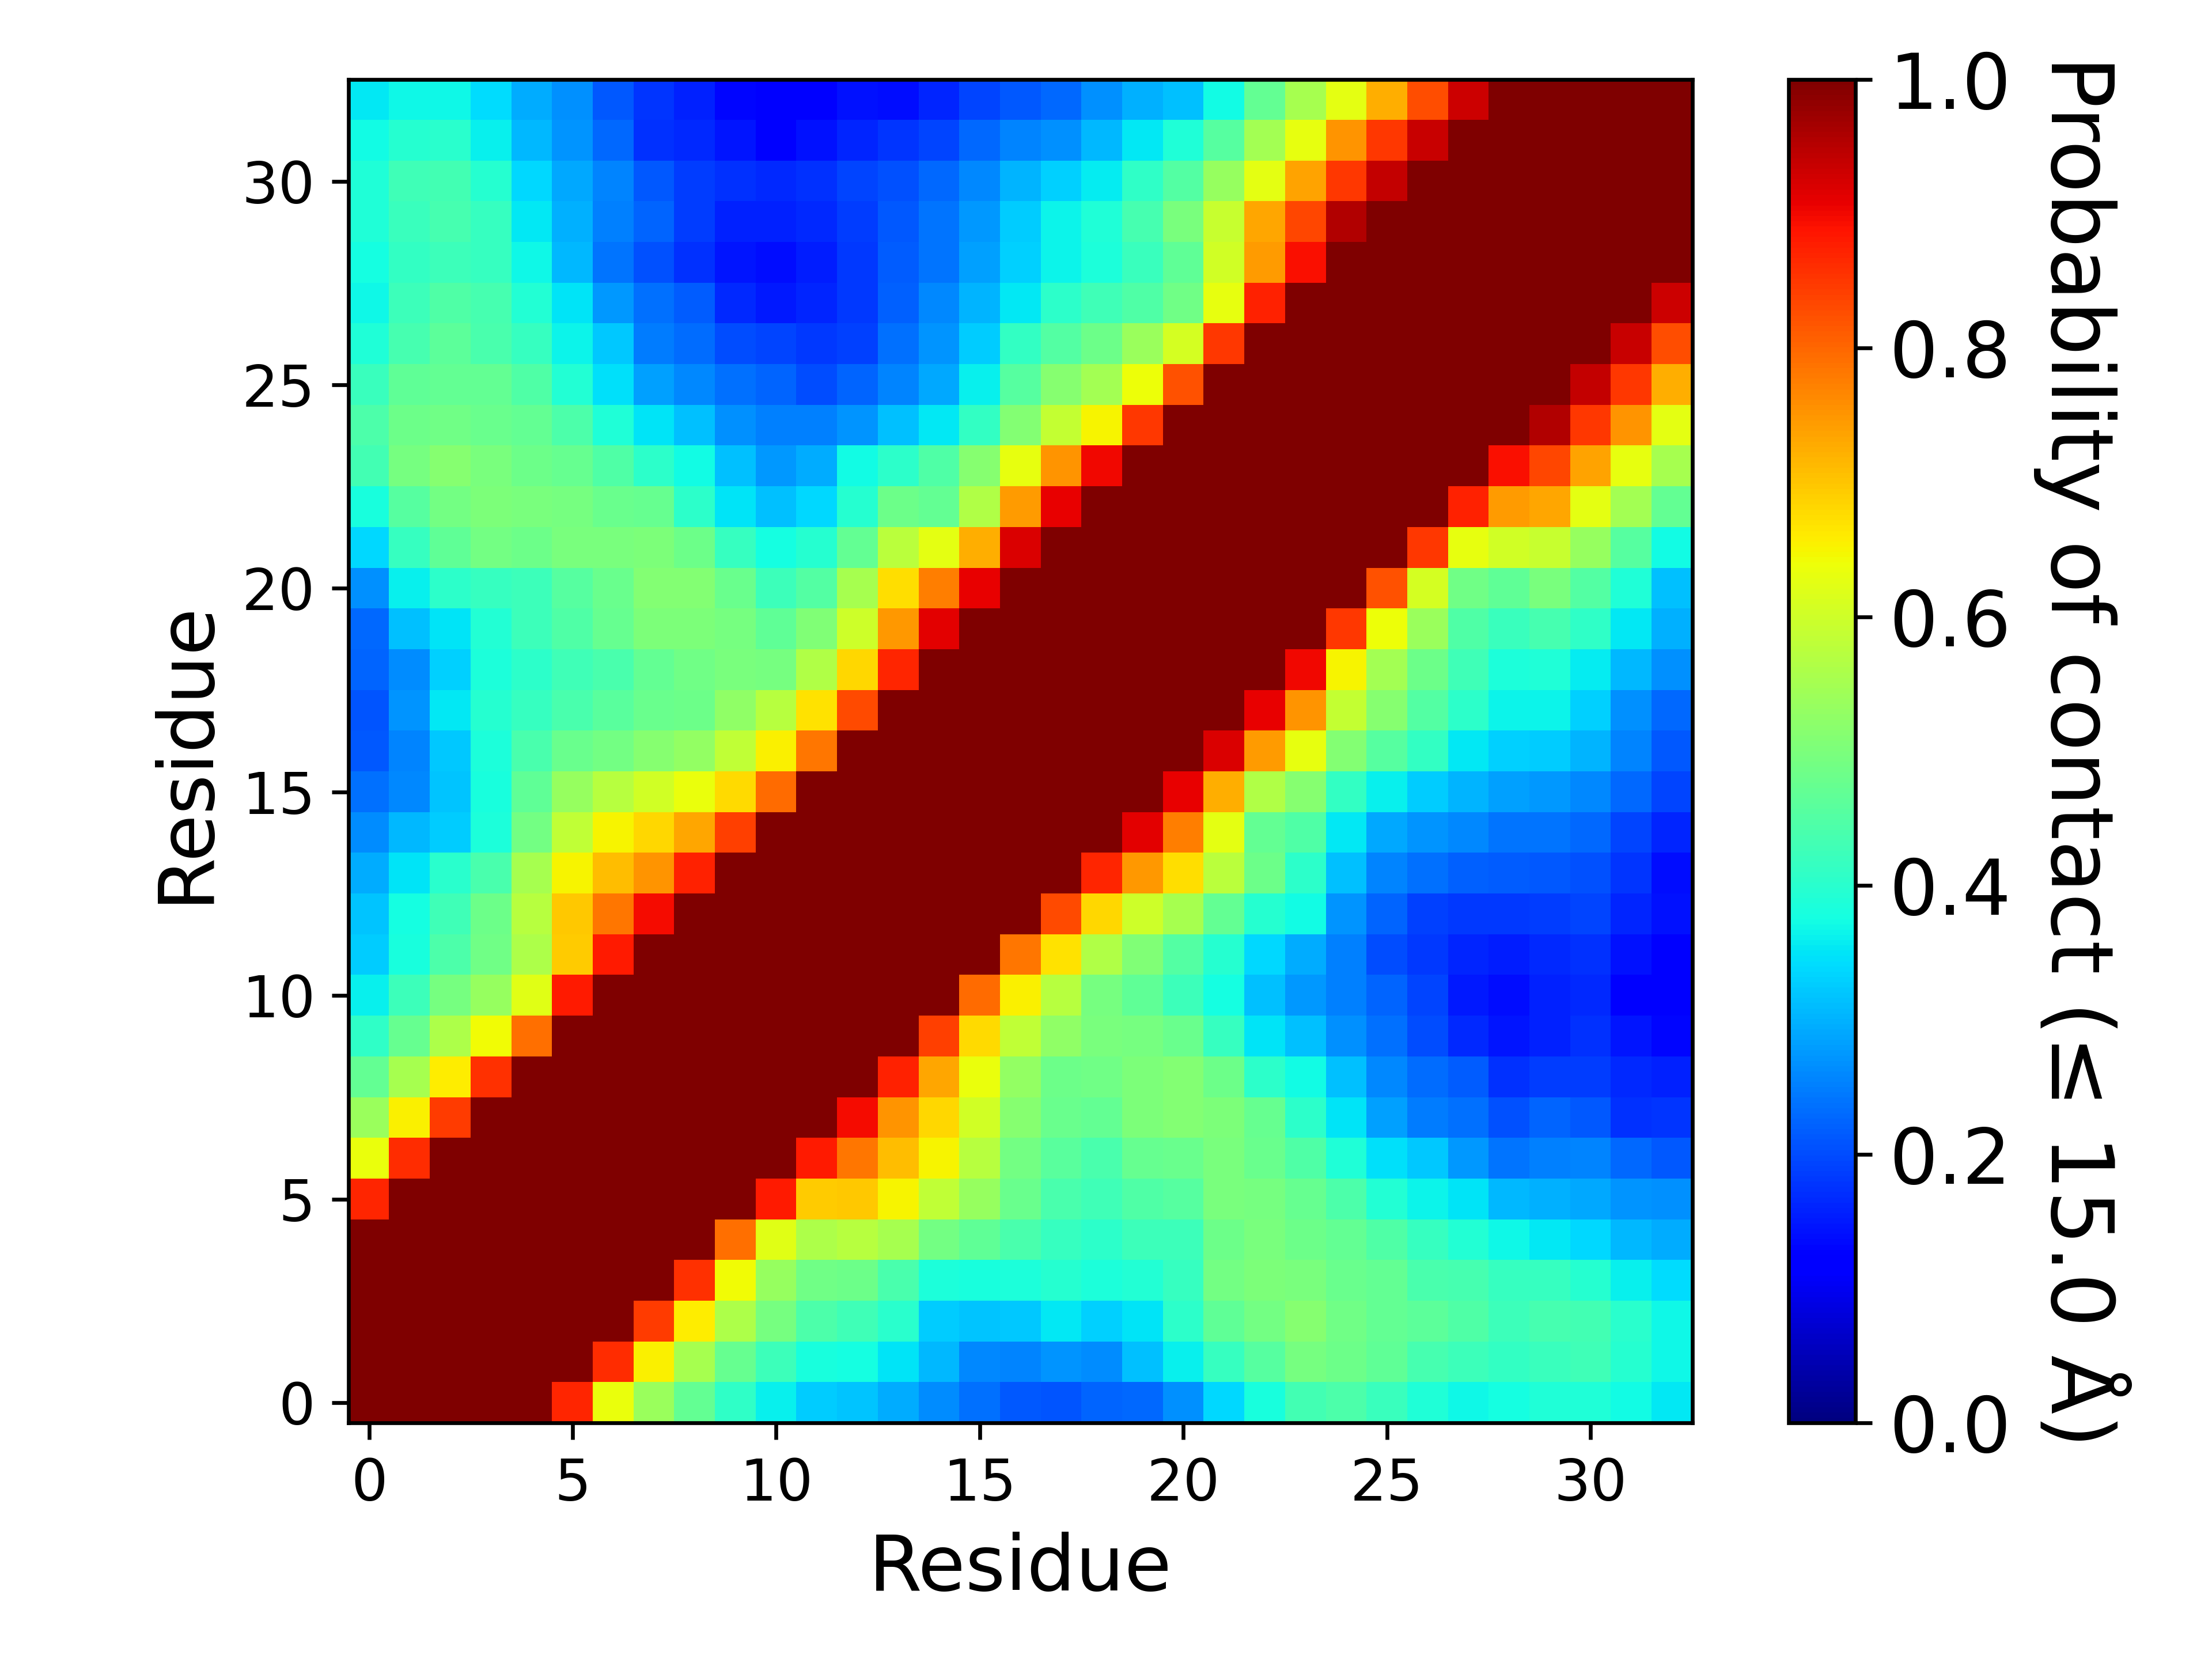

Data behind this chart, as committed beside it:
, 1, 2, 3, 4, 5, 6, 7, 8, 9, 10, 11, 12, 13, 14, 15, 16, 17, 18, 19, 20, 21, 22, 23
1, 1.0, 1.0, 1.0, 1.0, 1.0, 0.8686, 0.633, 0.5389, 0.4709, 0.407, 0.3631, 0.3255, 0.3201, 0.2964, 0.2644, 0.2362, 0.2117, 0.2093, 0.2232, 0.2267, 0.266, 0.336, 0.3815
2, 1.0, 1.0, 1.0, 1.0, 1.0, 1.0, 0.8594, 0.6531, 0.5518, 0.4752, 0.424, 0.3797, 0.3751, 0.35, 0.305, 0.2613, 0.2539, 0.271, 0.2642, 0.3145, 0.3596, 0.4165, 0.4567
3, 1.0, 1.0, 1.0, 1.0, 1.0, 1.0, 1.0, 0.8445, 0.6573, 0.5592, 0.4931, 0.4434, 0.4262, 0.4011, 0.3274, 0.3179, 0.3225, 0.3532, 0.3313, 0.3511, 0.4028, 0.4668, 0.4895
4, 1.0, 1.0, 1.0, 1.0, 1.0, 1.0, 1.0, 1.0, 0.856, 0.6434, 0.5339, 0.4853, 0.481, 0.4385, 0.3837, 0.3818, 0.3831, 0.3976, 0.3866, 0.3914, 0.4174, 0.4886, 0.5014
5, 1.0, 1.0, 1.0, 1.0, 1.0, 1.0, 1.0, 1.0, 1.0, 0.7895, 0.6234, 0.5602, 0.5704, 0.5541, 0.489, 0.4678, 0.4383, 0.4177, 0.4044, 0.4224, 0.4241, 0.4842, 0.4983
6, 0.8686, 1.0, 1.0, 1.0, 1.0, 1.0, 1.0, 1.0, 1.0, 1.0, 0.8798, 0.6918, 0.6978, 0.652, 0.5835, 0.532, 0.4769, 0.4409, 0.4264, 0.4482, 0.4535, 0.4991, 0.4945
7, 0.633, 0.8594, 1.0, 1.0, 1.0, 1.0, 1.0, 1.0, 1.0, 1.0, 1.0, 0.8817, 0.783, 0.7103, 0.6495, 0.5722, 0.4911, 0.4584, 0.4405, 0.4737, 0.4799, 0.4986, 0.4789
8, 0.5389, 0.6531, 0.8445, 1.0, 1.0, 1.0, 1.0, 1.0, 1.0, 1.0, 1.0, 1.0, 0.8983, 0.7518, 0.6818, 0.6049, 0.5154, 0.4776, 0.4715, 0.5005, 0.5099, 0.5015, 0.4734
9, 0.4709, 0.5518, 0.6573, 0.856, 1.0, 1.0, 1.0, 1.0, 1.0, 1.0, 1.0, 1.0, 1.0, 0.8725, 0.7339, 0.6336, 0.5279, 0.4825, 0.4853, 0.5017, 0.5091, 0.4841, 0.4031
10, 0.407, 0.4752, 0.5592, 0.6434, 0.7895, 1.0, 1.0, 1.0, 1.0, 1.0, 1.0, 1.0, 1.0, 1.0, 0.8428, 0.6778, 0.5838, 0.5247, 0.4997, 0.4957, 0.4779, 0.4152, 0.3514
11, 0.3631, 0.424, 0.4931, 0.5339, 0.6234, 0.8798, 1.0, 1.0, 1.0, 1.0, 1.0, 1.0, 1.0, 1.0, 1.0, 0.7948, 0.6555, 0.5716, 0.4935, 0.465, 0.4257, 0.375, 0.3157
12, 0.3255, 0.3797, 0.4434, 0.4853, 0.5602, 0.6918, 0.8817, 1.0, 1.0, 1.0, 1.0, 1.0, 1.0, 1.0, 1.0, 1.0, 0.7845, 0.6689, 0.5634, 0.5072, 0.4506, 0.3981, 0.3366
13, 0.3201, 0.3751, 0.4262, 0.481, 0.5704, 0.6978, 0.783, 0.8983, 1.0, 1.0, 1.0, 1.0, 1.0, 1.0, 1.0, 1.0, 1.0, 0.8283, 0.6822, 0.598, 0.5535, 0.4719, 0.3961
14, 0.2964, 0.35, 0.4011, 0.4385, 0.5541, 0.652, 0.7103, 0.7518, 0.8725, 1.0, 1.0, 1.0, 1.0, 1.0, 1.0, 1.0, 1.0, 1.0, 0.8684, 0.7483, 0.6756, 0.5759, 0.4821
15, 0.2644, 0.305, 0.3274, 0.3837, 0.489, 0.5835, 0.6495, 0.6818, 0.7339, 0.8428, 1.0, 1.0, 1.0, 1.0, 1.0, 1.0, 1.0, 1.0, 1.0, 0.914, 0.7771, 0.627, 0.4724
16, 0.2362, 0.2613, 0.3179, 0.3818, 0.4678, 0.532, 0.5722, 0.6049, 0.6336, 0.6778, 0.7948, 1.0, 1.0, 1.0, 1.0, 1.0, 1.0, 1.0, 1.0, 1.0, 0.9072, 0.7261, 0.5642
17, 0.2117, 0.2539, 0.3225, 0.3831, 0.4383, 0.4769, 0.4911, 0.5154, 0.5279, 0.5838, 0.6555, 0.7845, 1.0, 1.0, 1.0, 1.0, 1.0, 1.0, 1.0, 1.0, 1.0, 0.9184, 0.7428
18, 0.2093, 0.271, 0.3532, 0.3976, 0.4177, 0.4409, 0.4584, 0.4776, 0.4825, 0.5247, 0.5716, 0.6689, 0.8283, 1.0, 1.0, 1.0, 1.0, 1.0, 1.0, 1.0, 1.0, 1.0, 0.9067
19, 0.2232, 0.2642, 0.3313, 0.3866, 0.4044, 0.4264, 0.4405, 0.4715, 0.4853, 0.4997, 0.4935, 0.5634, 0.6822, 0.8684, 1.0, 1.0, 1.0, 1.0, 1.0, 1.0, 1.0, 1.0, 1.0
20, 0.2267, 0.3145, 0.3511, 0.3914, 0.4224, 0.4482, 0.4737, 0.5005, 0.5017, 0.4957, 0.465, 0.5072, 0.598, 0.7483, 0.914, 1.0, 1.0, 1.0, 1.0, 1.0, 1.0, 1.0, 1.0
21, 0.266, 0.3596, 0.4028, 0.4174, 0.4241, 0.4535, 0.4799, 0.5099, 0.5091, 0.4779, 0.4257, 0.4506, 0.5535, 0.6756, 0.7771, 0.9072, 1.0, 1.0, 1.0, 1.0, 1.0, 1.0, 1.0
22, 0.336, 0.4165, 0.4668, 0.4886, 0.4842, 0.4991, 0.4986, 0.5015, 0.4841, 0.4152, 0.375, 0.3981, 0.4719, 0.5759, 0.627, 0.7261, 0.9184, 1.0, 1.0, 1.0, 1.0, 1.0, 1.0
23, 0.3815, 0.4567, 0.4895, 0.5014, 0.4983, 0.4945, 0.4789, 0.4734, 0.4031, 0.3514, 0.3157, 0.3366, 0.3961, 0.4821, 0.4724, 0.5642, 0.7428, 0.9067, 1.0, 1.0, 1.0, 1.0, 1.0
24, 0.4324, 0.4944, 0.5123, 0.4972, 0.4826, 0.4748, 0.4485, 0.4036, 0.3716, 0.314, 0.276, 0.2936, 0.3729, 0.406, 0.4483, 0.5142, 0.6303, 0.7529, 0.9002, 1.0, 1.0, 1.0, 1.0
25, 0.4422, 0.4825, 0.4876, 0.4804, 0.4704, 0.4436, 0.3895, 0.3482, 0.3159, 0.2659, 0.2516, 0.2513, 0.2718, 0.3144, 0.353, 0.4102, 0.5104, 0.5866, 0.6512, 0.8488, 1.0, 1.0, 1.0
26, 0.4217, 0.4658, 0.4689, 0.4692, 0.4479, 0.3908, 0.3438, 0.2851, 0.2599, 0.2382, 0.224, 0.2001, 0.2246, 0.2562, 0.2926, 0.3621, 0.4548, 0.5128, 0.549, 0.6384, 0.8215, 1.0, 1.0
27, 0.3889, 0.4369, 0.461, 0.439, 0.4142, 0.3649, 0.321, 0.2487, 0.2324, 0.1999, 0.1916, 0.1803, 0.1881, 0.235, 0.2717, 0.3249, 0.4104, 0.4519, 0.4822, 0.5358, 0.6057, 0.8478, 1.0
28, 0.3678, 0.4226, 0.4456, 0.4352, 0.3928, 0.3512, 0.2745, 0.2374, 0.2149, 0.1645, 0.152, 0.1619, 0.1804, 0.219, 0.258, 0.303, 0.354, 0.4057, 0.4291, 0.449, 0.4854, 0.6325, 0.8748
29, 0.3761, 0.4107, 0.4257, 0.415, 0.3704, 0.3047, 0.2412, 0.207, 0.1755, 0.1467, 0.1391, 0.1546, 0.18, 0.2175, 0.2414, 0.2847, 0.3307, 0.3662, 0.3865, 0.4196, 0.4681, 0.6054, 0.7445
30, 0.3884, 0.4184, 0.4352, 0.4167, 0.3541, 0.2993, 0.2519, 0.2258, 0.1862, 0.1598, 0.1568, 0.1647, 0.184, 0.2133, 0.2405, 0.2766, 0.3262, 0.3668, 0.3888, 0.4343, 0.4999, 0.5936, 0.7318
31, 0.3895, 0.4258, 0.4333, 0.3963, 0.3367, 0.2904, 0.2549, 0.2139, 0.1862, 0.1721, 0.1676, 0.1734, 0.1919, 0.2059, 0.2292, 0.2578, 0.3023, 0.3293, 0.3569, 0.4096, 0.4513, 0.5338, 0.627
32, 0.3739, 0.3963, 0.4015, 0.3632, 0.3049, 0.2723, 0.2279, 0.175, 0.167, 0.1473, 0.1282, 0.142, 0.1639, 0.1761, 0.1944, 0.2273, 0.2577, 0.2663, 0.3064, 0.3539, 0.3884, 0.4562, 0.5507
33, 0.3522, 0.3686, 0.3698, 0.3404, 0.2933, 0.2664, 0.2126, 0.178, 0.1564, 0.1294, 0.1186, 0.1221, 0.1441, 0.1394, 0.1631, 0.1952, 0.2138, 0.2285, 0.2671, 0.2984, 0.3134, 0.3747, 0.4699
